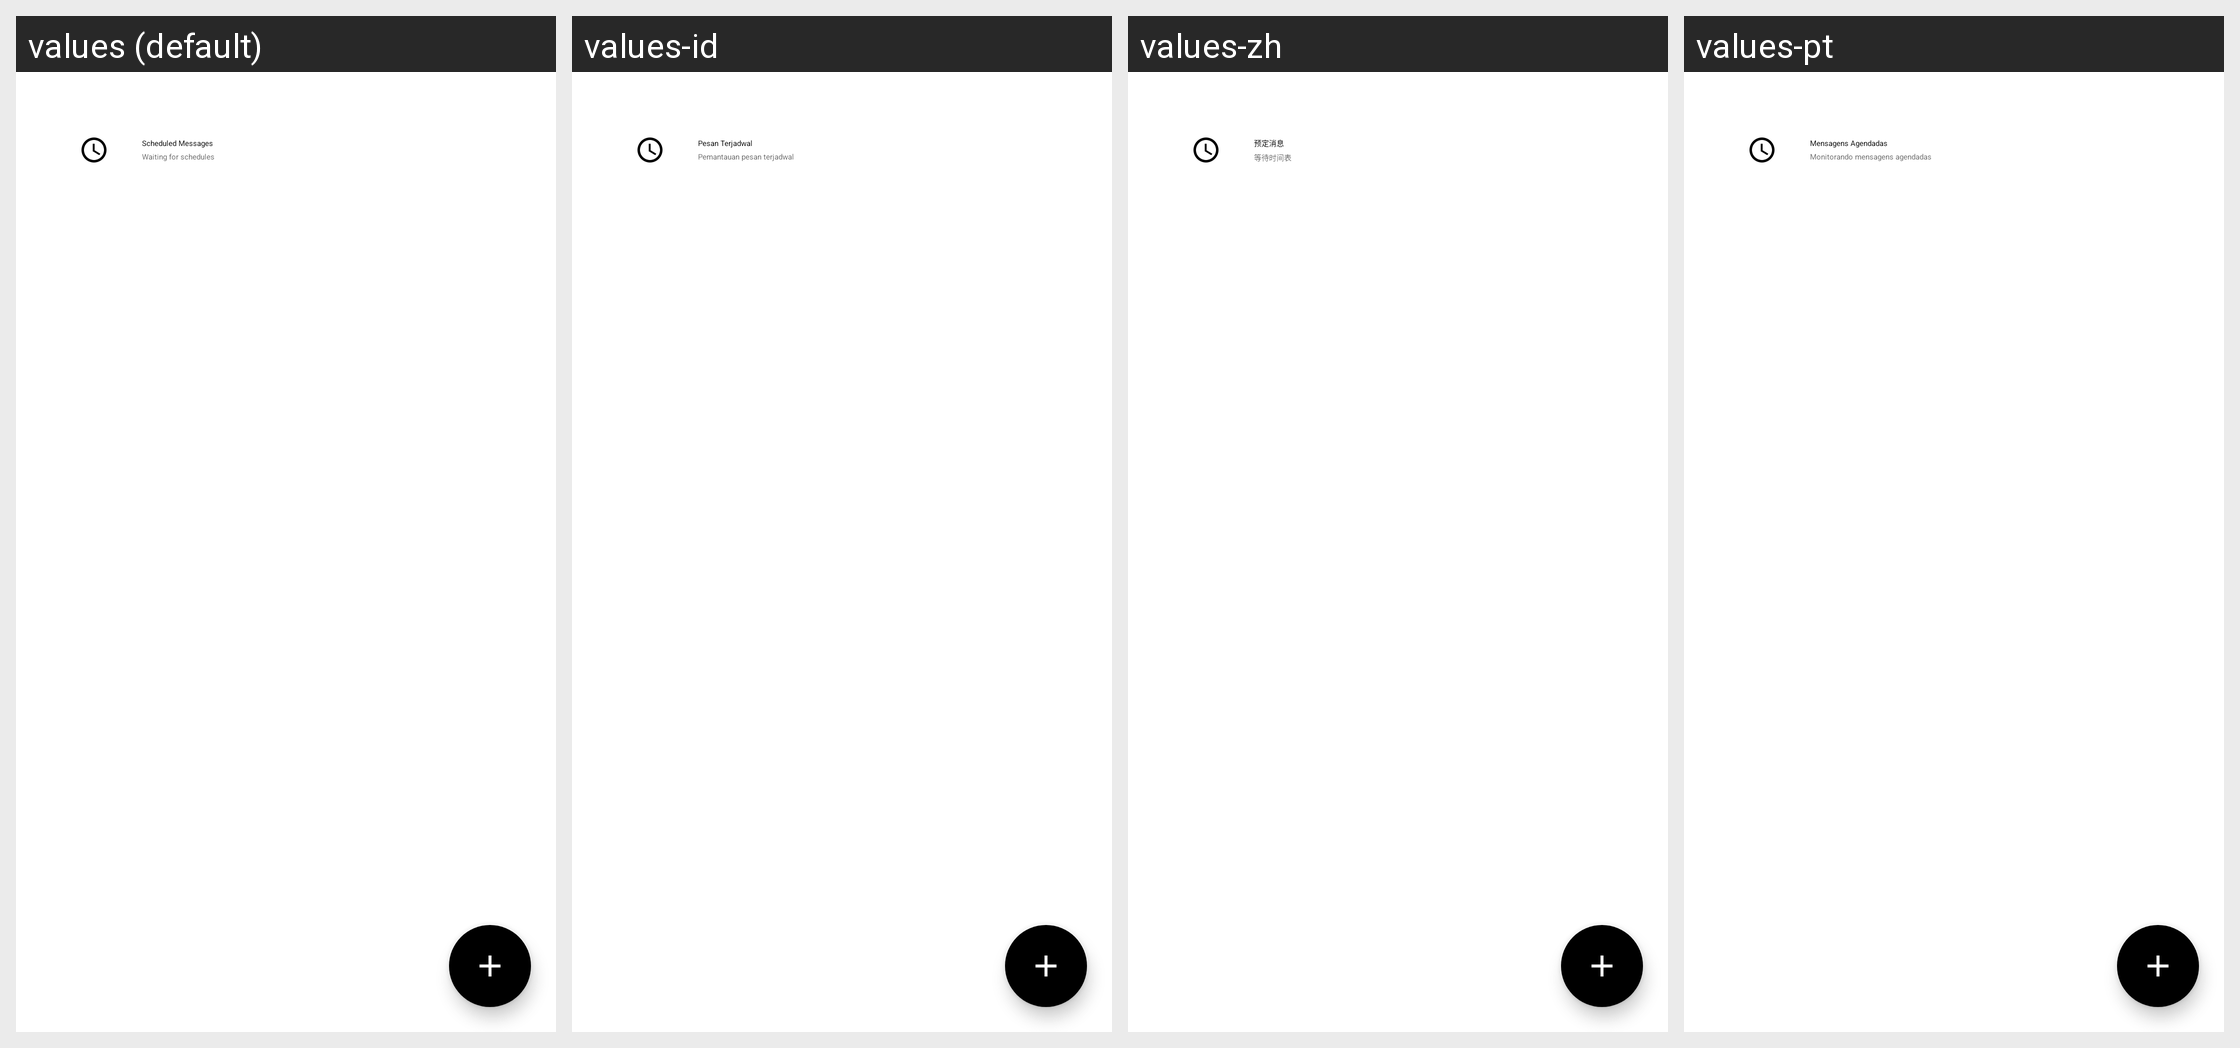

For this localized Android screen grid, give each drawn string resource with its value in every locale shown.
Android screen res/layout/fragment_scheduled_messages.xml rendered under 4 locales, left to right: values (default), values-id, values-zh, values-pt. Device: Nexus 5 (rendered at 1080×1920; each locale shown at half size, 540×960, under a caption strip naming it); theme Theme.MaterialComponents.DayNight.NoActionBar.
Other locales in the repository, not shown: values-ar, values-de, values-es, values-fr, values-in, values-it, values-iw, values-ru, values-tr.
Strings drawn on this screen, with the default value and each locale's value (text and hints the layout hard-codes, and strings that could not be matched under every locale, appear in the picture but are not listed):

scheduled_messages
  values: Scheduled Messages
  values-id: Pesan Terjadwal
  values-zh: 预定消息
  values-pt: Mensagens Agendadas

scheduled_messages_monitoring
  values: Waiting for schedules
  values-id: Pemantauan pesan terjadwal
  values-zh: 等待时间表
  values-pt: Monitorando mensagens agendadas
